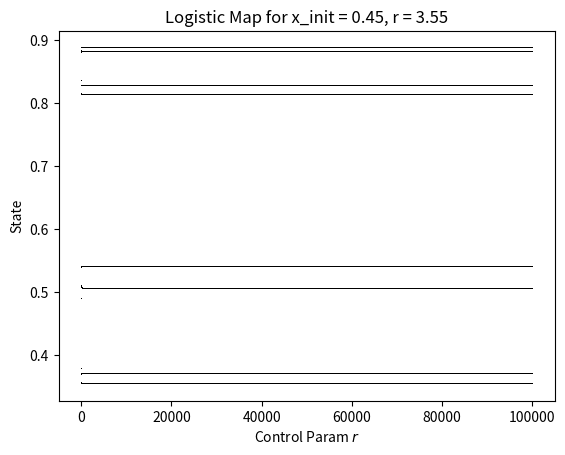
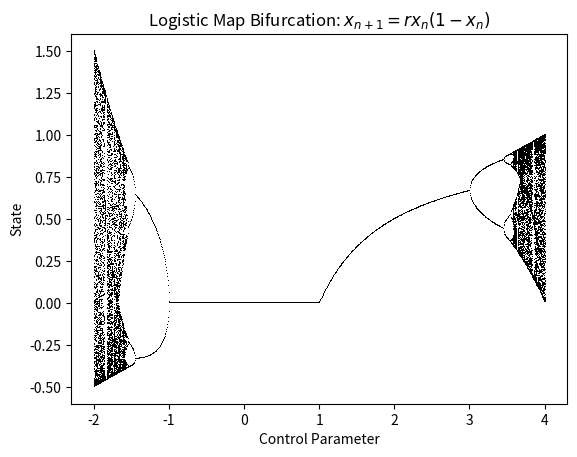

Recreate these plots in Python, in order. (Note: this script raises an exception after producing the figures.)
from typing import List, Callable
import math

import pandas as pd
import matplotlib.pyplot as plt
import seaborn as sns
import numpy as np

"""
Functions for creating bifurcation plots.

For some given recursive map function, like the logistic map, we want to record some number of 
state variable values once the function has reached 'settled behavior'. Doing this for each 
value in the control parameter space we're investigating allows us to visualize how the system's terminal 
behavior changes with respect to the control param. For example, we may see that for some control param 
val 'a' the terminal behavior has period 4 while for another val 'b' it has period 8.
"""

def logistic_map(x, r):
    return r * (x - x**2)


def sine_map(x, r):
    return r * math.sin(math.pi * x)
    

def tent_map(x, r):
    if x < 0.5:
        return r * x
    else:
        return r * (1 - x)


# Quadratic and cubic maps overflow
def quadratic_map(x, r):
    return r * x * (1 - x) + x


def cubic_map(x, r):
    return r * x * (1 - x**2)


def iterate_f(
    f: Callable,
    n: int,
    x_init: float,
    control_param: float,
    store_vals: bool = True,
    **kwargs
):
    """
    Recursively iterate given function and return either all intermediate vals or just the last val.
    """
    x = x_init
    vals = []
    for _ in range(n):
        x = f(x, control_param, **kwargs)
        if store_vals:
            vals.append(x)
    return vals if store_vals else x


def f_steady_vals(
    f: Callable,
    steady_n: int,
    transient_n: int,
    x_init: float,
    control_param: float,
    **kwargs
) -> List[float]:
    """
    Get 'steady_n' number of state variables after running 'transient_n' number of steps of
    given function for some constant control param value.
    """
    x = iterate_f(f, transient_n, x_init, control_param, store_vals=False, **kwargs)
    return iterate_f(f, steady_n, x, control_param, store_vals=True, **kwargs)


def get_bifurcation_data(
    f: Callable,
    steady_n: int,
    transient_n: int,
    x_init: float,
    control_param_vals: List[float],
    **kwargs
) -> {str: List[float], str: List[float]}:
    cp_vals = []
    state_vals = []
    for cp in control_param_vals:
        steady_vals = f_steady_vals(f, steady_n, transient_n, x_init, cp, **kwargs)
        cp_vals += [cp] * steady_n
        state_vals += steady_vals            
            
    return {"cp_vals": cp_vals, "state_vals": state_vals}


def get_bifurcation_fig(
    title: str,
    f: Callable,
    steady_n: int,
    transient_n: int,
    x_init: float,
    control_param_vals: List[float],
    **kwargs
):
    data = get_bifurcation_data(
        f, steady_n, transient_n, x_init, control_param_vals, **kwargs
    )
    xs = data["cp_vals"]
    ys = data["state_vals"]

    fig, ax = plt.subplots()
    ax.plot(xs, ys, ",k")
    ax.set_title(title)
    ax.set_xlabel("Control Parameter")
    ax.set_ylabel("State")

    return fig


"""
Single experiment for a given starting 'x_init' and constant control param 'r' over 'n' iterations.
"""
n = 100000
x_init = .45
r = 3.55
ys = iterate_f(logistic_map, n, x_init, r, store_vals=True)

plt.figure()
plt.plot(range(n), ys, ',k')  
plt.title(f'Logistic Map for x_init = {x_init}, r = {r}')
plt.xlabel('Control Param $r$')
plt.ylabel('State')
plt.show()

# Logistic Map
f = logistic_map
steady_n = 100
transient_n = 1000
x_init = 0.4
control_param_vals = np.linspace(-2, 4, 1000)
title = 'Logistic Map Bifurcation: $x_{n+1}=rx_{n}(1-x_{n})$'
fig = get_bifurcation_fig(title, f, steady_n, transient_n, x_init, control_param_vals)
fig.savefig('figs/bifurcation_plots/logistic_map.png')

# Sine Map
f = sine_map
steady_n = 100
transient_n = 10000
x_init = 0.4
control_param_vals = np.linspace(-4, 4, 1000)
title = 'Sine Map Bifurcation: $x_{n+1}=r \sin(\pi x_{n})$'
fig = get_bifurcation_fig(title, f, steady_n, transient_n, x_init, control_param_vals)
fig.savefig('figs/bifurcation_plots/sine_map.png')

# Tent Map
f = tent_map
steady_n = 100
transient_n = 10000
x_init = 0.4
control_param_vals = np.linspace(-2, 2, 1000)
title = 'Tent Map Bifurcation: $x_{n+1}=r(1-2|x_{n}-0.5|)$'
fig = get_bifurcation_fig(title, f, steady_n, transient_n, x_init, control_param_vals)
fig.savefig('figs/bifurcation_plots/tent_map.png')